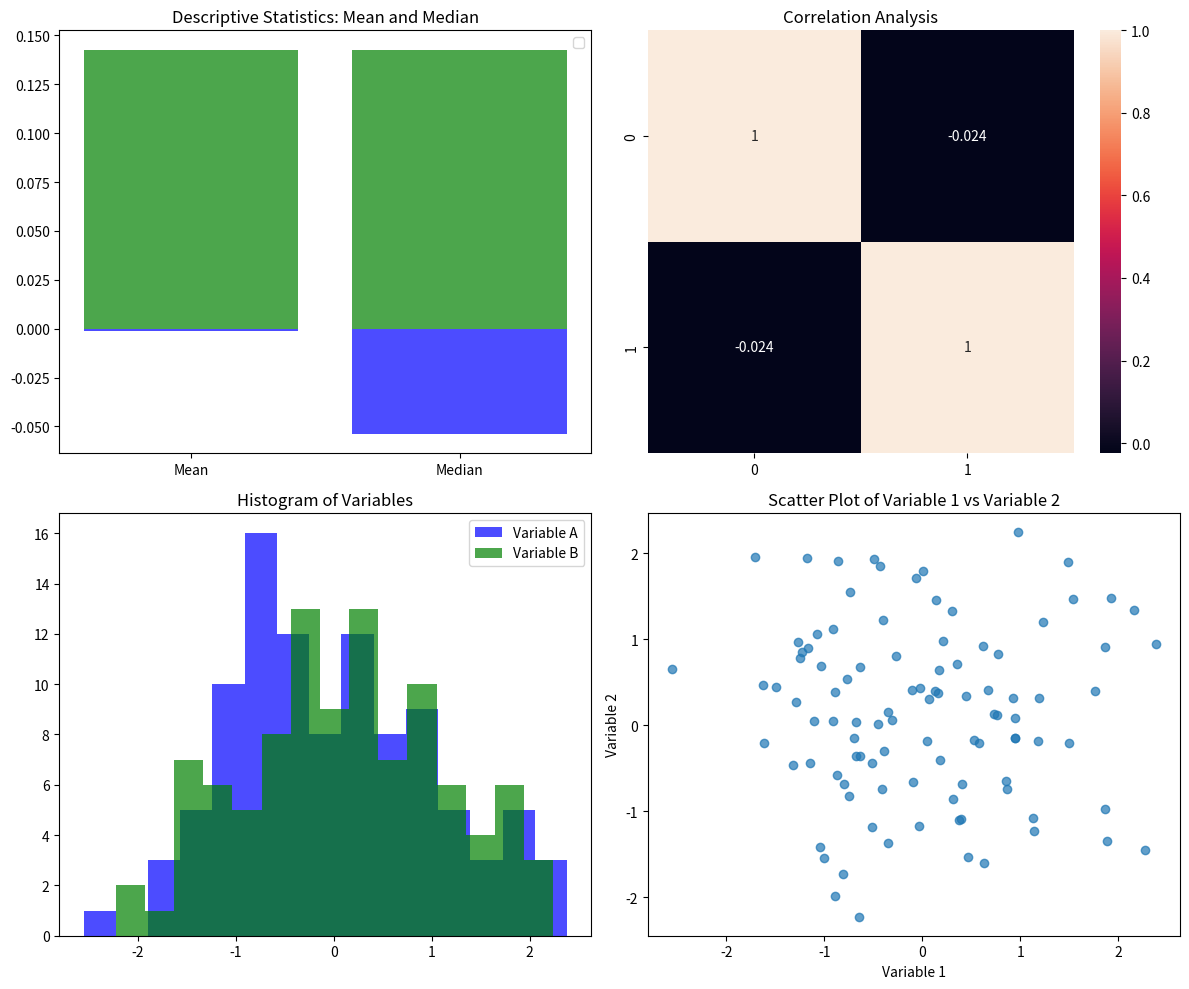

Write Python code to recreate this figure.
import numpy as np
import matplotlib.pyplot as plt
import seaborn as sns

# Generate random data
np.random.seed(0)
data = np.random.randn(100, 2)

# Create subplots
fig, axes = plt.subplots(2, 2, figsize=(12, 10))

# Plot mean and median bars
variable_a = data[:, 0]
variable_b = data[:, 1]
axes[0, 0].bar(['Mean', 'Median'], [np.mean(variable_a), np.median(variable_a)],
               color='blue', alpha=0.7)
axes[0, 0].bar(['Mean', 'Median'], [np.mean(variable_b), np.median(variable_b)],
               color='green', alpha=0.7)
axes[0, 0].legend()
axes[0, 0].set_title('Descriptive Statistics: Mean and Median')

# Plot correlation heatmap
sns.heatmap(np.corrcoef(data.T), annot=True, ax=axes[0, 1])
axes[0, 1].set_title('Correlation Analysis')

# Plot histograms
axes[1, 0].hist(variable_a, bins=15, color='blue', alpha=0.7, label='Variable A')
axes[1, 0].hist(variable_b, bins=15, color='green', alpha=0.7, label='Variable B')
axes[1, 0].legend()
axes[1, 0].set_title('Histogram of Variables')

# Plot scatter plot
axes[1, 1].scatter(variable_a, variable_b, alpha=0.7)
axes[1, 1].set_xlabel('Variable 1')
axes[1, 1].set_ylabel('Variable 2')
axes[1, 1].set_title('Scatter Plot of Variable 1 vs Variable 2')

# Adjust layout and display
plt.tight_layout()
plt.show()
